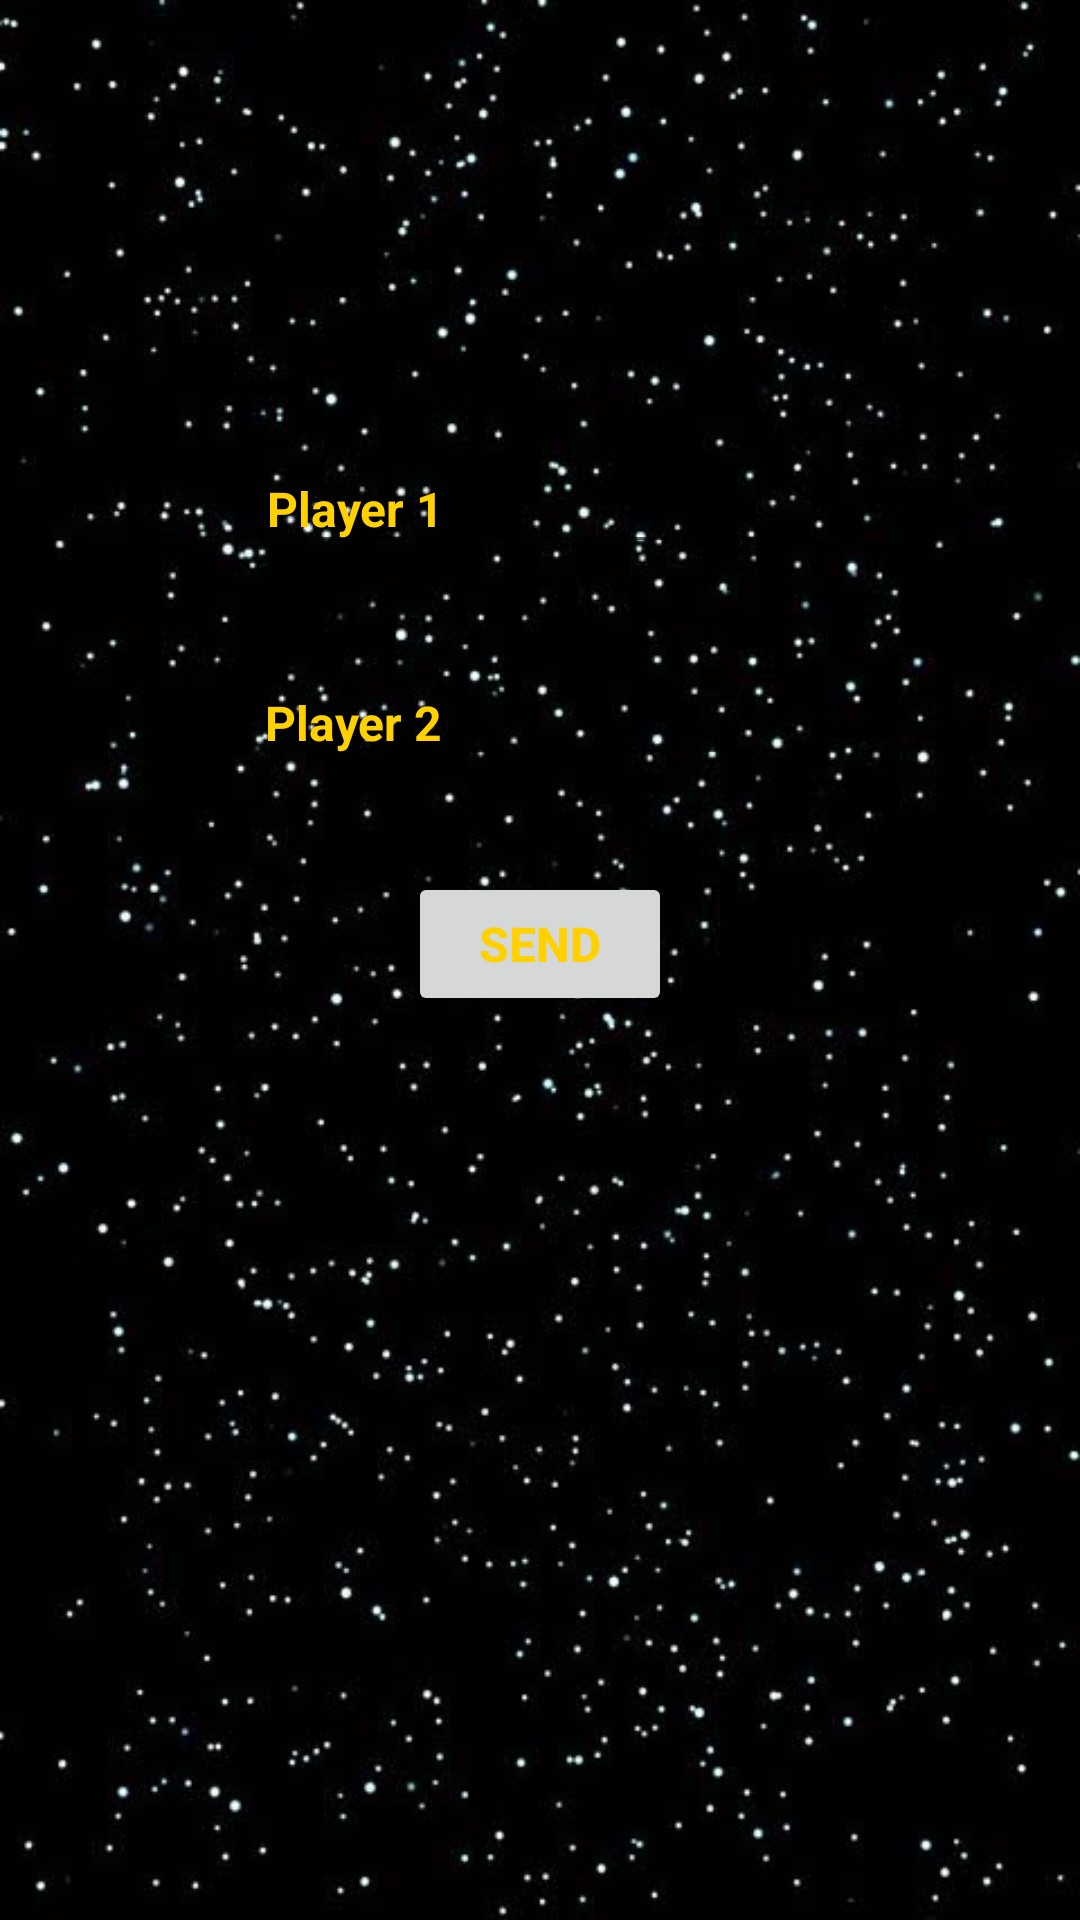

Produce the Android XML layout that renders to this screen, including the resource entries it uses.
<!-- AndroidManifest.xml: application theme StarTheme -->
<!-- res/layout/activity_login.xml -->
<?xml version="1.0" encoding="utf-8"?>
<androidx.constraintlayout.widget.ConstraintLayout xmlns:android="http://schemas.android.com/apk/res/android"
    xmlns:app="http://schemas.android.com/apk/res-auto"
    android:layout_width="match_parent"
    android:layout_height="match_parent"
    android:background="@mipmap/starbackground">

    <Button
        android:id="@+id/sendButton"
        android:layout_width="wrap_content"
        android:layout_height="wrap_content"
        android:layout_marginStart="32dp"
        android:layout_marginTop="32dp"
        android:layout_marginEnd="32dp"
        android:onClick="sendMessage"
        android:text="@string/button_send"
        android:textColor="#FFD100"
        android:textSize="@dimen/titre"
        android:textStyle="bold"
        app:layout_constraintEnd_toEndOf="parent"
        app:layout_constraintStart_toStartOf="parent"
        app:layout_constraintTop_toBottomOf="@+id/edit_user2" />

    <EditText
        android:id="@+id/edit_user1"
        android:layout_width="wrap_content"
        android:layout_height="40dp"
        android:layout_marginStart="16dp"
        android:layout_marginTop="148dp"
        android:layout_marginEnd="16dp"
        android:ems="10"
        android:textColor="#FFD100"
        android:textSize="@dimen/titre"
        android:inputType="textPersonName"
        android:text="@string/edit_user1"
        android:textStyle="bold"
        app:layout_constraintEnd_toEndOf="parent"
        app:layout_constraintStart_toStartOf="parent"
        app:layout_constraintTop_toTopOf="parent" />

    <EditText
        android:id="@+id/edit_user2"
        android:layout_width="wrap_content"
        android:layout_height="wrap_content"
        android:layout_marginStart="16dp"
        android:layout_marginTop="32dp"
        android:layout_marginEnd="16dp"
        android:ems="10"
        android:inputType="textPersonName"
        android:text="@string/edit_user2"
        android:textStyle="bold"
        android:textColor="#FFD100"
        android:textSize="@dimen/titre"
        app:layout_constraintEnd_toEndOf="parent"
        app:layout_constraintHorizontal_bias="0.496"
        app:layout_constraintStart_toStartOf="parent"
        app:layout_constraintTop_toBottomOf="@+id/edit_user1" />

</androidx.constraintlayout.widget.ConstraintLayout>
<!-- resources referenced by this layout -->
<resources>
  <dimen name="titre">16sp</dimen>
  <!-- mipmap starbackground: jpg bitmap (mipmap-hdpi, 42176 bytes) -->
  <string name="button_send">Send</string>
  <string name="edit_user1">Player 1</string>
  <string name="edit_user2">Player 2</string>
  <style name="StarTheme" parent="Theme.AppCompat.Light.NoActionBar">
          
          <item name="android:windowActionBar">false</item>
          <item name="android:windowNoTitle">true</item>
          <item name="android:windowFullscreen">true</item>
          <item name="colorPrimary">@color/colorPrimary</item>
          <item name="colorPrimaryDark">@color/colorPrimaryDark</item>
          <item name="colorAccent">@color/colorAccent</item>
  
      </style>
  <!-- not gathered from this repository: default colours our renderer supplied (Android Studio template values) -->
  <color name="colorPrimary">#FF6200EE</color>
  <color name="colorPrimaryDark">#FF3700B3</color>
  <color name="colorAccent">#FF03DAC5</color>
</resources>
